Run: headless pygame with SDL's dummy video driver; simulated clock (each Clock.tick advances the game by its frame time, no real sleeping); random seed 0; keys injected as events and as key.get_pressed() state; no mouse input.
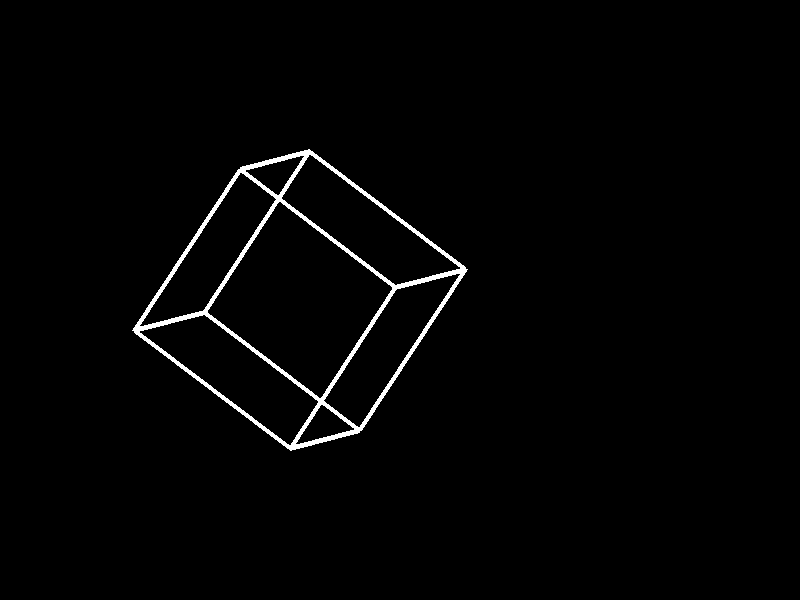
Frame 1 of 4 · flips 1–60 · no input
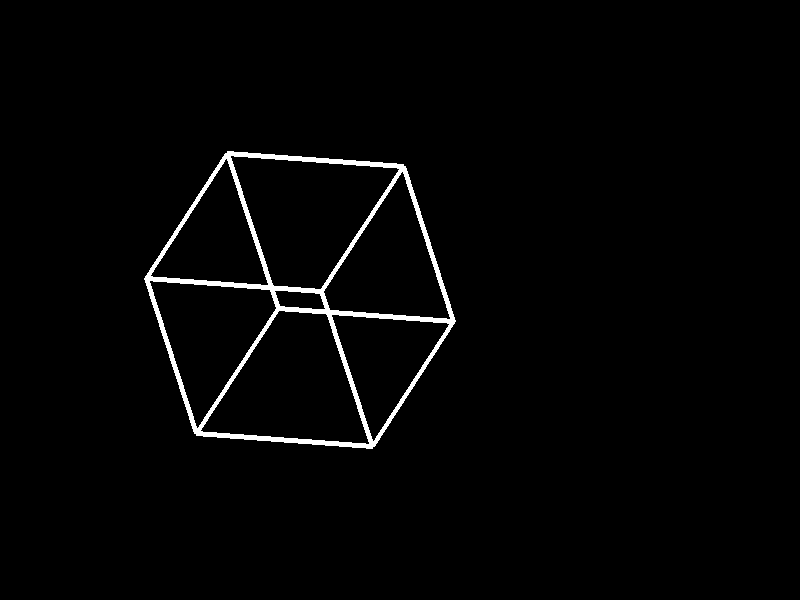
Frame 2 of 4 · flips 61–180 · tapped SPACE, RETURN · held RIGHT (→), D
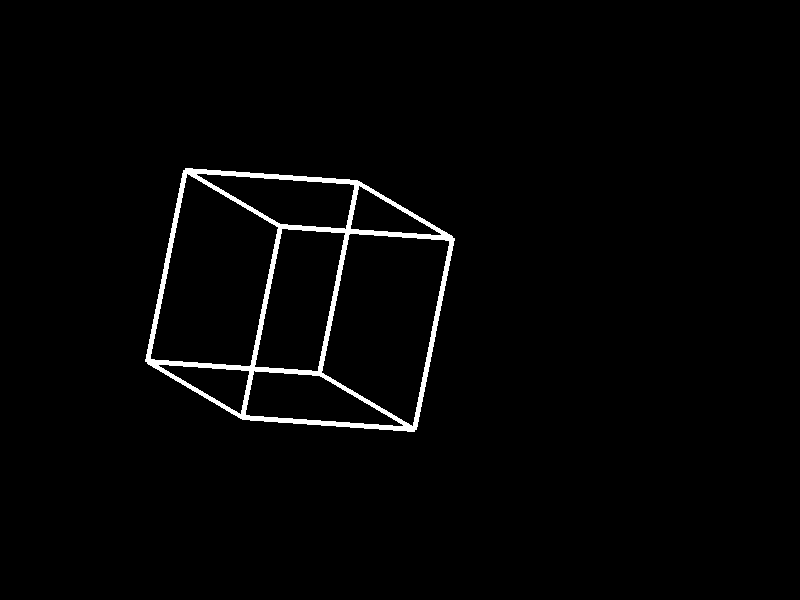
Frame 3 of 4 · flips 181–300 · held DOWN (↓), S
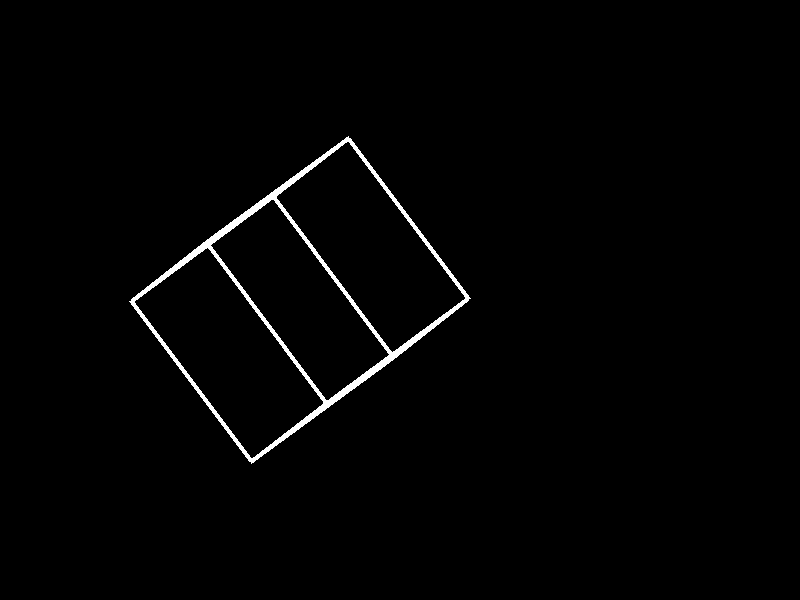
Frame 4 of 4 · flips 301–420 · held LEFT (←), A, UP (↑), W

The pygame program that drew these frames:

import math
import pygame
import sys

class Point3D:
    def __init__(self, x=0, y=0, z=0):
        self.x = x
        self.y = y
        self.z = z

    def __repr__(self):
        return f"3D({self.x:>2}, {self.y:>2}, {self.z:>2})"
    
    def scale(self,factor):
        return Point3D(self.x * factor,self.y * factor,self.z * factor)
    
    def translate(self,x,y,z):
        return Point3D(self.x+x,self.y+y,self.z+z)
    
    def rotateZ(self,angle):
        x1 = self.x*math.cos(angle) - self.y*math.sin(angle)
        y1 = self.y*math.cos(angle) + self.x*math.sin(angle)
        return Point3D(x1,y1,self.z)
    
    def rotateX(self,angle):
        y1 = self.y*math.cos(angle) - self.z*math.sin(angle)
        z1 = self.z*math.cos(angle) + self.y*math.sin(angle)
        return Point3D(self.x,y1,z1)
    
    def rotateY(self,angle):
        x1 = self.x*math.cos(angle) - self.z*math.sin(angle)
        z1 = self.z*math.cos(angle) + self.x*math.sin(angle)
        return Point3D(x1,self.y,z1)
    
    
    # def rotate(ax1,ax2,angle):
        
        
angle = 0.01

factor = 100

vertices = [Point3D(-1,1,-1),
            Point3D(1,1,-1),
            Point3D(1,1,1),
            Point3D(-1,1,1),
            Point3D(-1,-1,-1),
            Point3D(1,-1,-1),
            Point3D(1,-1,1),
            Point3D(-1,-1,1)
           ]

print(vertices)

lines = [(0,1),
         (1,2),
         (2,3),
         (3,0),
         (4,5),
         (5,6),
         (6,7),
         (7,4),
         (0,4),
         (3,7),
         (1,5),
         (2,6)
         ]

def draw_cube():
    for l in lines:
        p1 = vertices[l[0]].scale(factor).translate(300,300,300)
        p2 = vertices[l[1]].scale(factor).translate(300,300,300)
        
        # Draw a white line from the top-left to the bottom-right of the window
        pygame.draw.line(screen, white, (p1.x, p1.y), (p2.x, p2.y), 5)  # 5 is the thickness of the line
    
    # Update the display
    pygame.display.flip()

def rotate():
    global vertices
    new_vertices = []
    for v in vertices:
        new_vertices.append(v.rotateX(angle).rotateY(2*angle).rotateZ(angle/2))
    vertices = new_vertices
        
    

# Initialize Pygame
pygame.init()

# Set up the display
screen = pygame.display.set_mode((800, 600))  # Window size: 800x600
pygame.display.set_caption('Draw a Line with Pygame')  # Window title

# Define colors
white = (255, 255, 255)

# Main game loop
running = True
while running:
    for event in pygame.event.get():
        if event.type == pygame.QUIT:
            running = False

    # Fill the screen with black
    screen.fill((0, 0, 0))
    rotate()
    draw_cube()

# Quit Pygame
pygame.quit()
sys.exit()
